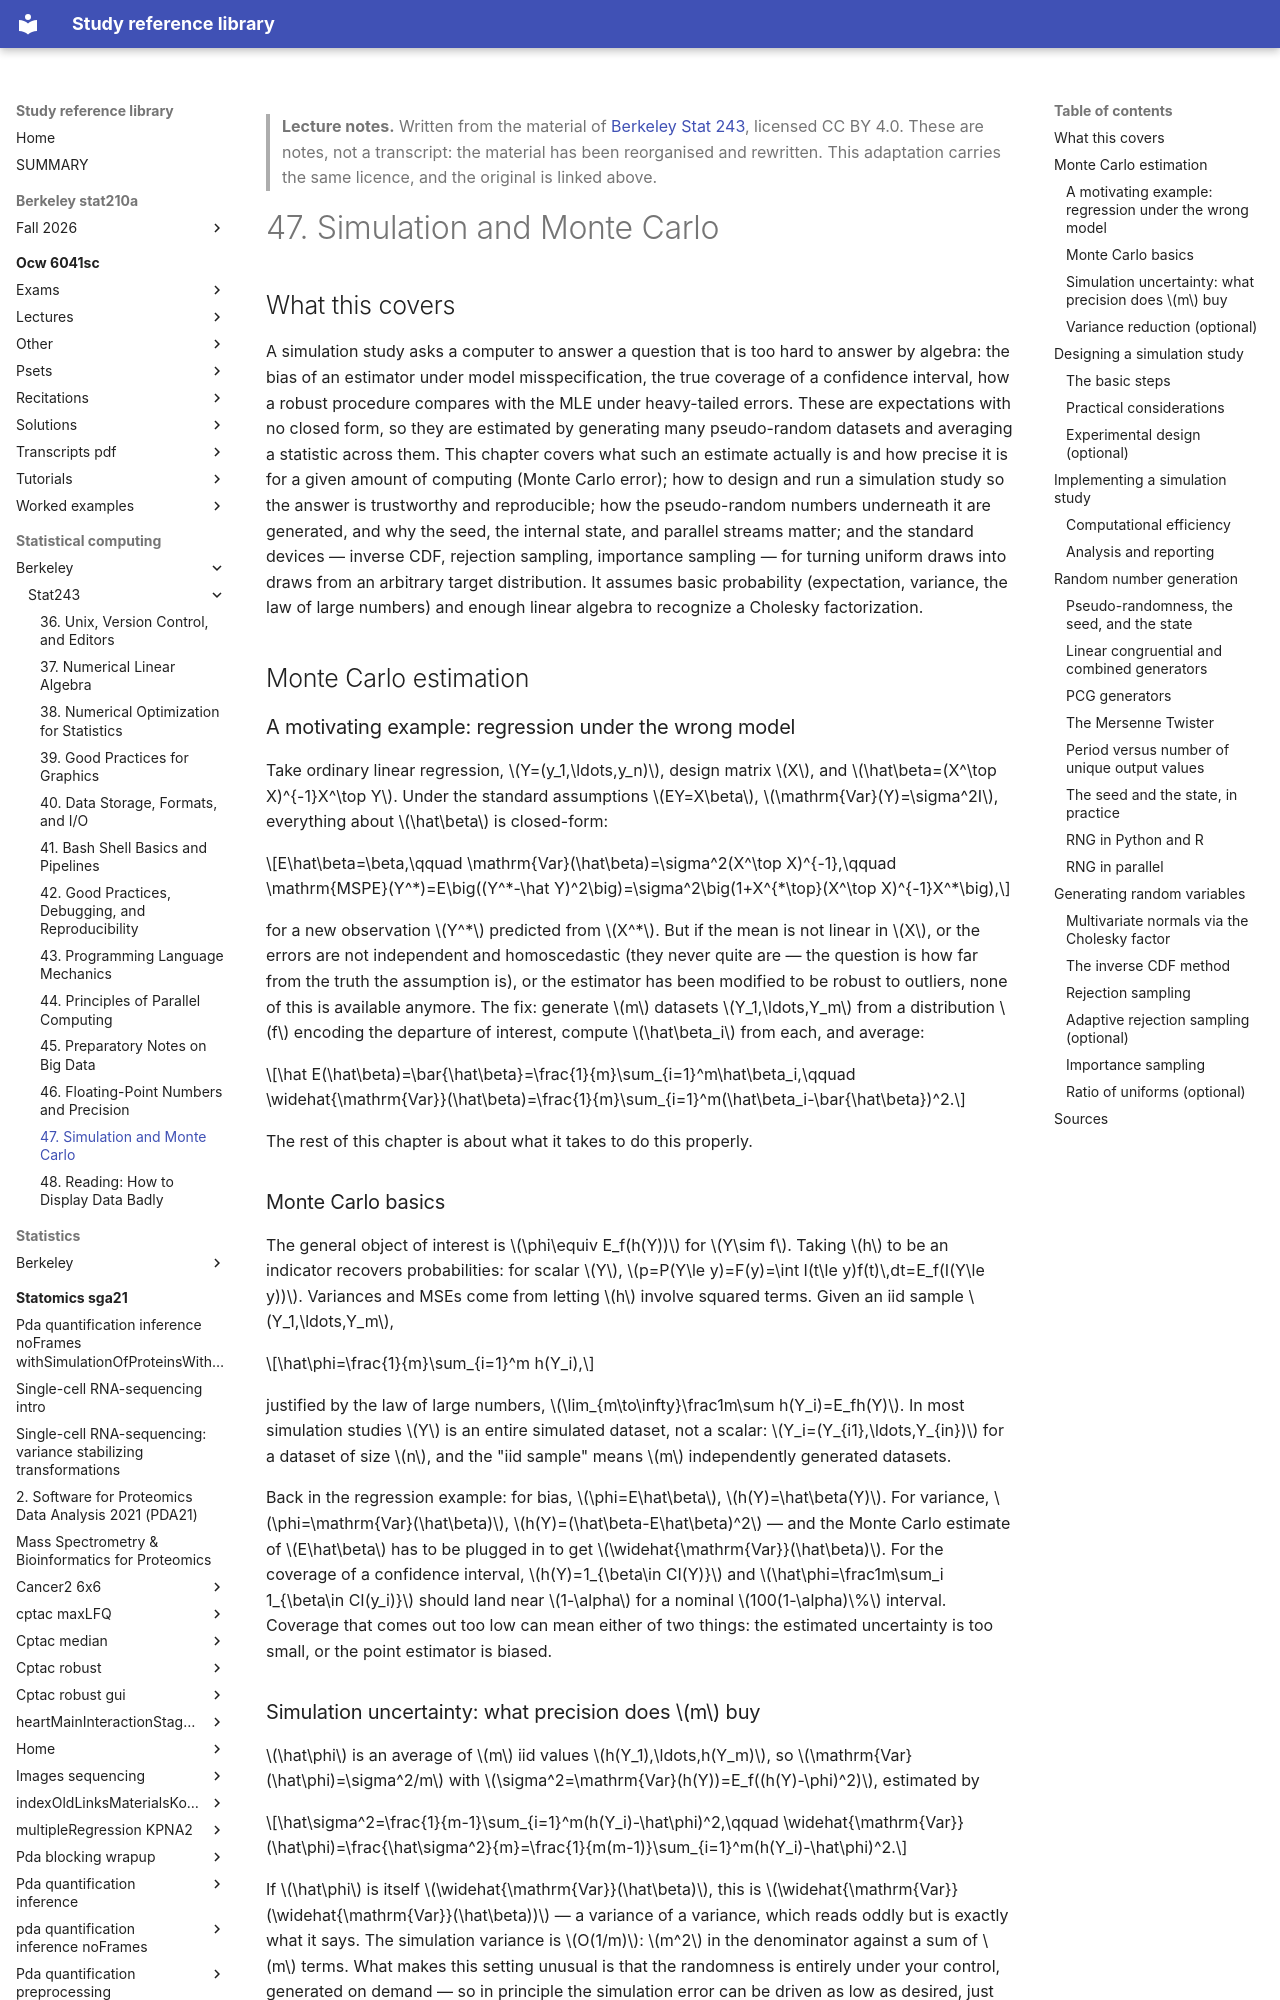

repository: Claptar/knowledge-base-library · page: statistical-computing/berkeley/stat243/47-simulation-and-monte-carlo/index.html · generator: mkdocs

---
title: "47. Simulation and Monte Carlo"
course: "Berkeley Stat 243"
chapter: 47
source: "https://github.com/berkeley-stat243"
licence: "CC BY 4.0"
written: "2026-09-20"
---

> **Lecture notes.** Written from the material of [Berkeley Stat 243](https://github.com/berkeley-stat243), licensed CC BY 4.0. These are notes, not a transcript: the material has been reorganised and rewritten. This adaptation carries the same licence, and the original is linked above.

# 47. Simulation and Monte Carlo

## What this covers

A simulation study asks a computer to answer a question that is too hard to answer by algebra: the
bias of an estimator under model misspecification, the true coverage of a confidence interval, how a
robust procedure compares with the MLE under heavy-tailed errors. These are expectations with no
closed form, so they are estimated by generating many pseudo-random datasets and averaging a
statistic across them. This chapter covers what such an estimate actually is and how precise it is
for a given amount of computing (Monte Carlo error); how to design and run a simulation study so the
answer is trustworthy and reproducible; how the pseudo-random numbers underneath it are generated,
and why the seed, the internal state, and parallel streams matter; and the standard devices — inverse
CDF, rejection sampling, importance sampling — for turning uniform draws into draws from an arbitrary
target distribution. It assumes basic probability (expectation, variance, the law of large numbers)
and enough linear algebra to recognize a Cholesky factorization.

## Monte Carlo estimation

### A motivating example: regression under the wrong model

Take ordinary linear regression, $Y=(y_1,\ldots,y_n)$, design matrix $X$, and
$\hat\beta=(X^\top X)^{-1}X^\top Y$. Under the standard assumptions $EY=X\beta$,
$\mathrm{Var}(Y)=\sigma^2I$, everything about $\hat\beta$ is closed-form:

$$E\hat\beta=\beta,\qquad \mathrm{Var}(\hat\beta)=\sigma^2(X^\top X)^{-1},\qquad
\mathrm{MSPE}(Y^*)=E\big((Y^*-\hat Y)^2\big)=\sigma^2\big(1+X^{*\top}(X^\top X)^{-1}X^*\big),$$

for a new observation $Y^*$ predicted from $X^*$. But if the mean is not linear in $X$, or the errors
are not independent and homoscedastic (they never quite are — the question is how far from the truth
the assumption is), or the estimator has been modified to be robust to outliers, none of this is
available anymore. The fix: generate $m$ datasets $Y_1,\ldots,Y_m$ from a distribution $f$ encoding
the departure of interest, compute $\hat\beta_i$ from each, and average:

$$\hat E(\hat\beta)=\bar{\hat\beta}=\frac{1}{m}\sum_{i=1}^m\hat\beta_i,\qquad
\widehat{\mathrm{Var}}(\hat\beta)=\frac{1}{m}\sum_{i=1}^m(\hat\beta_i-\bar{\hat\beta})^2.$$

The rest of this chapter is about what it takes to do this properly.

### Monte Carlo basics

The general object of interest is $\phi\equiv E_f(h(Y))$ for $Y\sim f$. Taking $h$ to be an indicator
recovers probabilities: for scalar $Y$, $p=P(Y\le y)=F(y)=\int I(t\le y)f(t)\,dt=E_f(I(Y\le y))$.
Variances and MSEs come from letting $h$ involve squared terms. Given an iid sample $Y_1,\ldots,Y_m$,

$$\hat\phi=\frac{1}{m}\sum_{i=1}^m h(Y_i),$$

justified by the law of large numbers, $\lim_{m\to\infty}\frac1m\sum h(Y_i)=E_fh(Y)$. In most
simulation studies $Y$ is an entire simulated dataset, not a scalar: $Y_i=(Y_{i1},\ldots,Y_{in})$ for
a dataset of size $n$, and the "iid sample" means $m$ independently generated datasets.

Back in the regression example: for bias, $\phi=E\hat\beta$, $h(Y)=\hat\beta(Y)$. For variance,
$\phi=\mathrm{Var}(\hat\beta)$, $h(Y)=(\hat\beta-E\hat\beta)^2$ — and the Monte Carlo estimate of
$E\hat\beta$ has to be plugged in to get $\widehat{\mathrm{Var}}(\hat\beta)$. For the coverage of a
confidence interval, $h(Y)=1_{\beta\in CI(Y)}$ and $\hat\phi=\frac1m\sum_i 1_{\beta\in CI(y_i)}$
should land near $1-\alpha$ for a nominal $100(1-\alpha)\%$ interval. Coverage that comes out too low
can mean either of two things: the estimated uncertainty is too small, or the point estimator is
biased.
